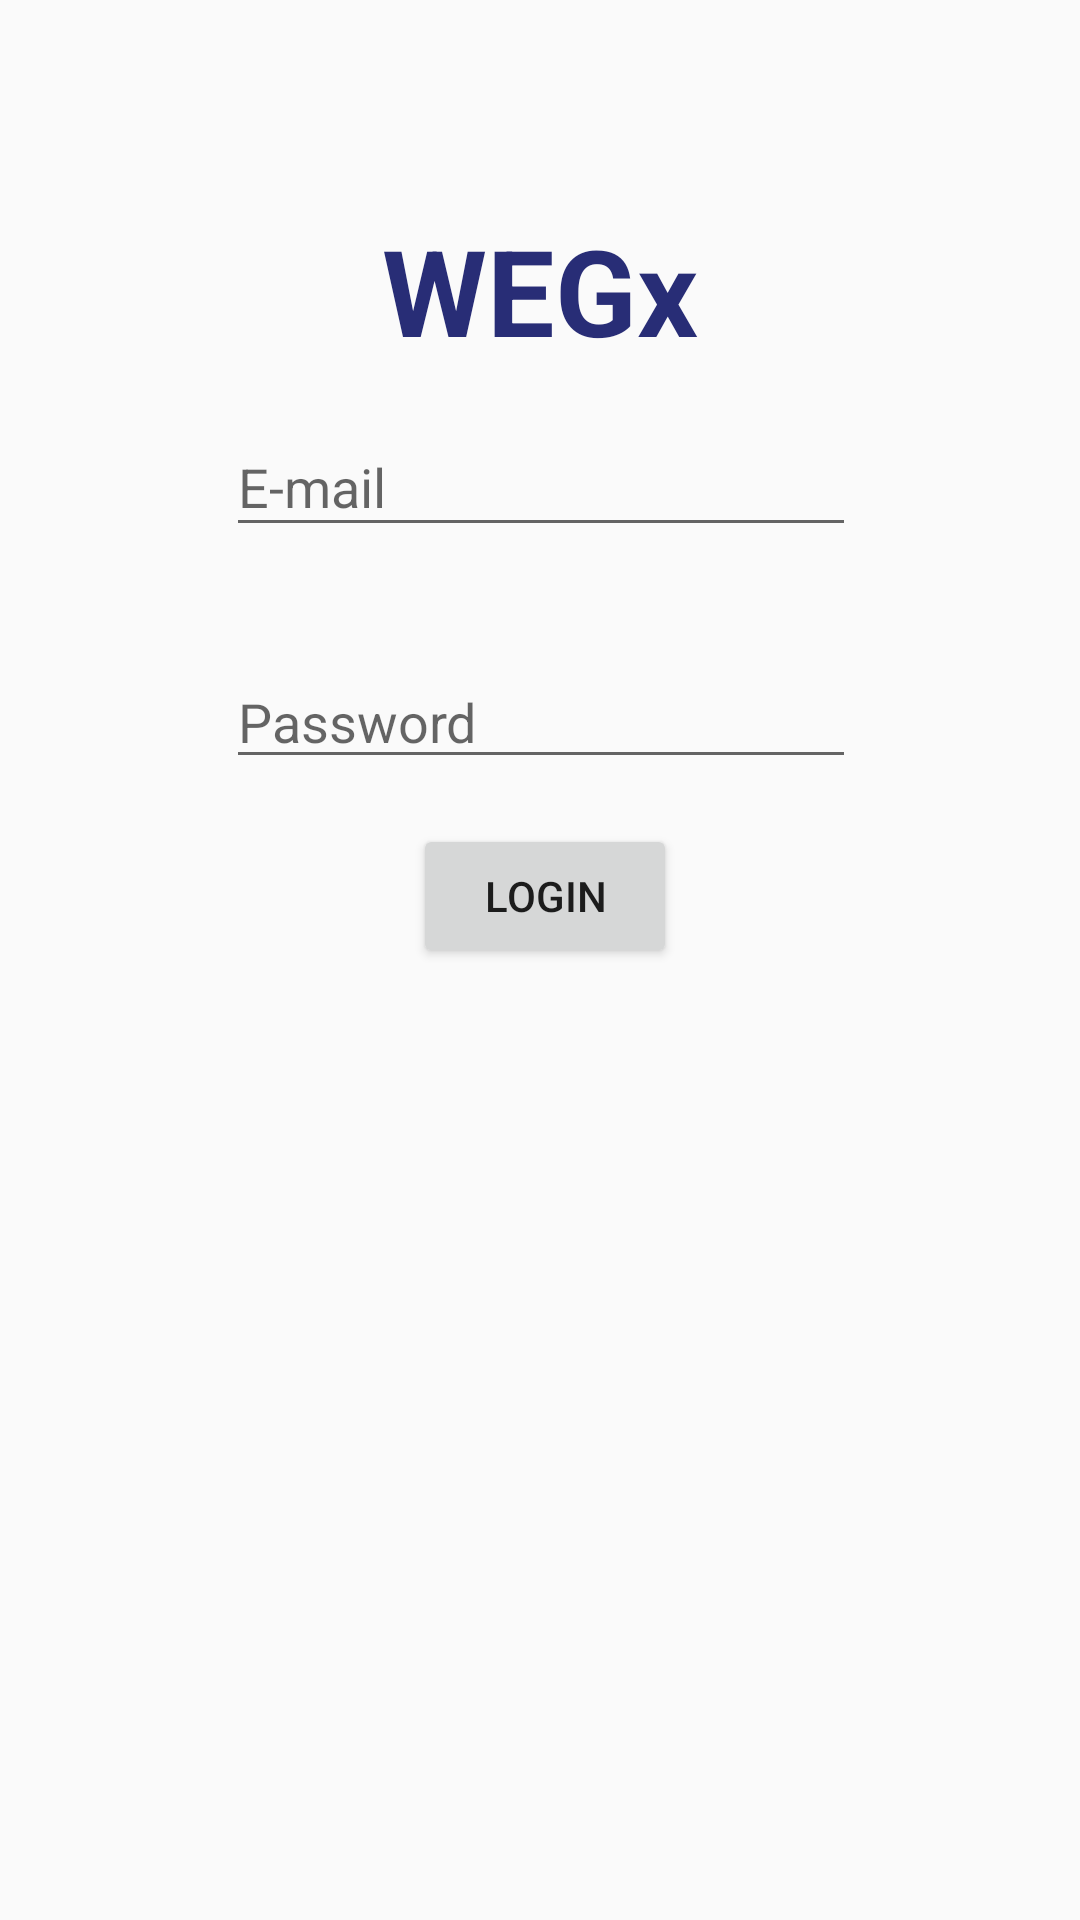

The Android layout XML behind this screen, and the referenced resources:
<!-- AndroidManifest.xml: application theme AppTheme -->
<!-- res/layout/activity_login.xml -->
<?xml version="1.0" encoding="utf-8"?>
<androidx.constraintlayout.widget.ConstraintLayout xmlns:android="http://schemas.android.com/apk/res/android"
    xmlns:app="http://schemas.android.com/apk/res-auto"
    xmlns:tools="http://schemas.android.com/tools"
    android:layout_width="match_parent"
    android:layout_height="match_parent"
    tools:context=".Login">

    <TextView
        android:id="@+id/textView"
        android:layout_width="wrap_content"
        android:layout_height="wrap_content"
        android:layout_marginStart="36dp"
        android:layout_marginTop="70dp"
        android:layout_marginEnd="36dp"
        android:text="@string/wegx"
        android:textColor="@color/colorAccent"
        android:textSize="40sp"
        android:textStyle="bold"
        app:fontFamily="sans-serif"
        app:layout_constraintEnd_toEndOf="parent"
        app:layout_constraintHorizontal_bias="0.5"
        app:layout_constraintStart_toStartOf="parent"
        app:layout_constraintTop_toTopOf="parent" />

    <EditText
        android:id="@+id/username"
        android:layout_width="wrap_content"
        android:layout_height="43dp"
        android:layout_marginTop="16dp"
        android:ems="10"
        android:hint="@string/e_mail"
        android:importantForAutofill="no"
        android:inputType="textEmailAddress"
        app:layout_constraintEnd_toEndOf="parent"
        app:layout_constraintHorizontal_bias="0.502"
        app:layout_constraintStart_toStartOf="parent"
        app:layout_constraintTop_toBottomOf="@+id/textView"
        tools:targetApi="o" />

    <EditText
        android:id="@+id/password"
        android:layout_width="wrap_content"
        android:layout_height="0dp"
        android:layout_marginTop="36dp"
        android:ems="10"
        android:hint="@string/password"
        android:importantForAutofill="no"
        android:inputType="textPassword"
        app:layout_constraintEnd_toEndOf="parent"
        app:layout_constraintHorizontal_bias="0.502"
        app:layout_constraintStart_toStartOf="parent"
        app:layout_constraintTop_toBottomOf="@+id/username"
        tools:layout_editor_absolute="0dp"
        tools:targetApi="o" />

    <Button
        android:id="@+id/loginbutton"
        android:layout_width="wrap_content"
        android:layout_height="wrap_content"
        android:layout_marginTop="15dp"
        android:text="@string/login"
        app:layout_constraintEnd_toEndOf="parent"
        app:layout_constraintHorizontal_bias="0.506"
        app:layout_constraintStart_toStartOf="parent"
        app:layout_constraintTop_toBottomOf="@+id/password" />

    <TextView
        android:id="@+id/loginfail"
        android:layout_width="wrap_content"
        android:layout_height="wrap_content"
        android:layout_marginTop="20dp"
        app:layout_constraintEnd_toEndOf="parent"
        app:layout_constraintHorizontal_bias="0.498"
        app:layout_constraintStart_toStartOf="parent"
        app:layout_constraintTop_toBottomOf="@+id/loginbutton" />

    <androidx.constraintlayout.widget.Guideline
        android:id="@+id/guideline"
        android:layout_width="wrap_content"
        android:layout_height="wrap_content"
        android:orientation="vertical"
        app:layout_constraintGuide_begin="194dp" />

</androidx.constraintlayout.widget.ConstraintLayout>
<!-- resources referenced by this layout -->
<resources>
  <color name="colorAccent">#282d76</color>
  <string name="e_mail">E-mail</string>
  <string name="login">Login</string>
  <string name="password">Password</string>
  <string name="wegx">WEGx</string>
  <style name="AppTheme" parent="Theme.AppCompat.Light.DarkActionBar">
          
          <item name="colorPrimary">@color/colorPrimary</item>
          <item name="colorPrimaryDark">@color/colorPrimaryDark</item>
          <item name="colorAccent">@color/colorAccent</item>
      </style>
  <color name="colorPrimary">#282d76</color>
  <color name="colorPrimaryDark">#282d76</color>
</resources>
